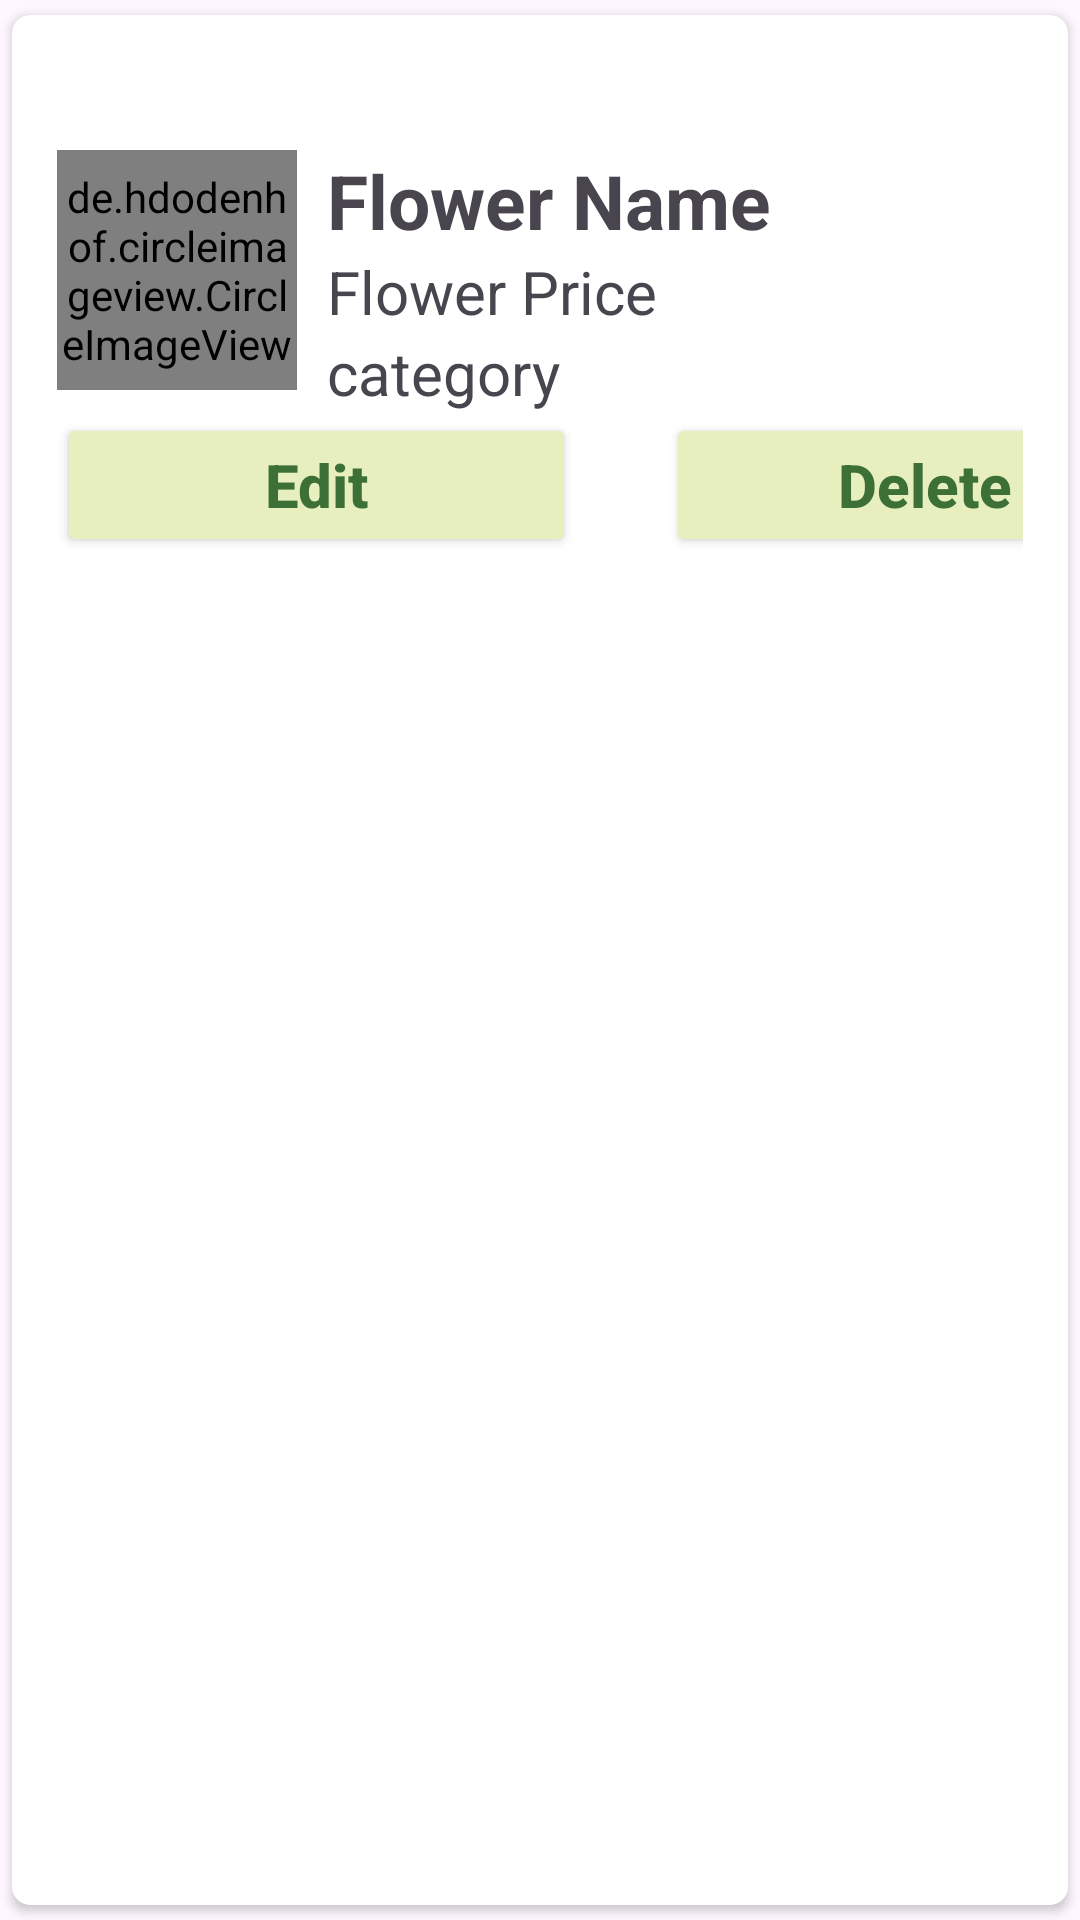

Layout XML and referenced resources for this Android screen:
<!-- AndroidManifest.xml: application theme Theme.KDHDCSECMU5913 -->
<!-- res/layout/main_item.xml -->
<?xml version="1.0" encoding="utf-8"?>

<androidx.cardview.widget.CardView xmlns:android="http://schemas.android.com/apk/res/android"
    android:layout_width="match_parent"
    android:layout_height="wrap_content"
    xmlns:app="http://schemas.android.com/apk/res-auto"
    app:cardCornerRadius="6dp"
    android:elevation="6dp"
    app:cardUseCompatPadding="true">
    <RelativeLayout
        android:layout_width="match_parent"
        android:layout_height="wrap_content"
        android:padding="15dp"
        android:layout_marginTop="30dp">
        <de.hdodenhof.circleimageview.CircleImageView
            android:layout_width="80dp"
            android:layout_height="80dp"
            android:src="@mipmap/ic_launcher"
            android:id="@+id/img1"
            app:civ_border_width="2dp"
            app:civ_border_color="@color/txt_green"/>

        <TextView
            android:layout_width="match_parent"
            android:layout_height="wrap_content"
            android:id="@+id/nameText_id"
            android:text="Flower Name"
            android:textStyle="bold"
            android:textSize="25dp"
            android:layout_toRightOf="@+id/img1"
            android:layout_marginLeft="10dp"/>
        <TextView
            android:layout_width="match_parent"
            android:layout_height="wrap_content"
            android:id="@+id/fwPrice"
            android:text="Flower Price"
            android:layout_below="@+id/nameText_id"
            android:textSize="20dp"
            android:layout_toRightOf="@+id/img1"
            android:layout_marginLeft="10dp"/>
        <TextView
            android:layout_width="match_parent"
            android:layout_height="wrap_content"
            android:id="@+id/fwCate_id"
            android:text="category"
            android:layout_below="@+id/fwPrice"
            android:textSize="20dp"
            android:layout_toRightOf="@+id/img1"
            android:layout_marginLeft="10dp"/>
        
        <LinearLayout
            android:layout_below="@+id/fwCate_id"
            android:layout_width="match_parent"
            android:layout_height="wrap_content"
            android:orientation="horizontal">

            <Button
                android:layout_width="173dp"
                android:layout_height="wrap_content"
                android:text="Edit"
                android:textAllCaps="false"
                android:layout_marginRight="5dp"
                android:textColor="@color/txt_green"
                android:textStyle="bold"
                android:textSize="20dp"
                android:backgroundTint="@color/txt_hint_button_color"
                android:id="@+id/btnEdit"/>

            <Button
                android:layout_width="173dp"
                android:layout_height="wrap_content"
                android:text="Delete"
                android:textAllCaps="false"
                android:layout_marginLeft="25dp"
                android:textColor="@color/txt_green"
                android:textStyle="bold"
                android:textSize="20dp"
                android:backgroundTint="@color/txt_hint_button_color"
                android:id="@+id/btnDelete"/>
        </LinearLayout>

    </RelativeLayout>

</androidx.cardview.widget.CardView>
<!-- resources referenced by this layout -->
<resources>
  <color name="txt_green">#3C7036</color>
  <color name="txt_hint_button_color">#E7EFBF</color>
  <style name="Theme.KDHDCSECMU5913" parent="Base.Theme.KDHDCSECMU5913" />
  <style name="Base.Theme.KDHDCSECMU5913" parent="Theme.Material3.DayNight.NoActionBar">
          
          
      </style>
</resources>
